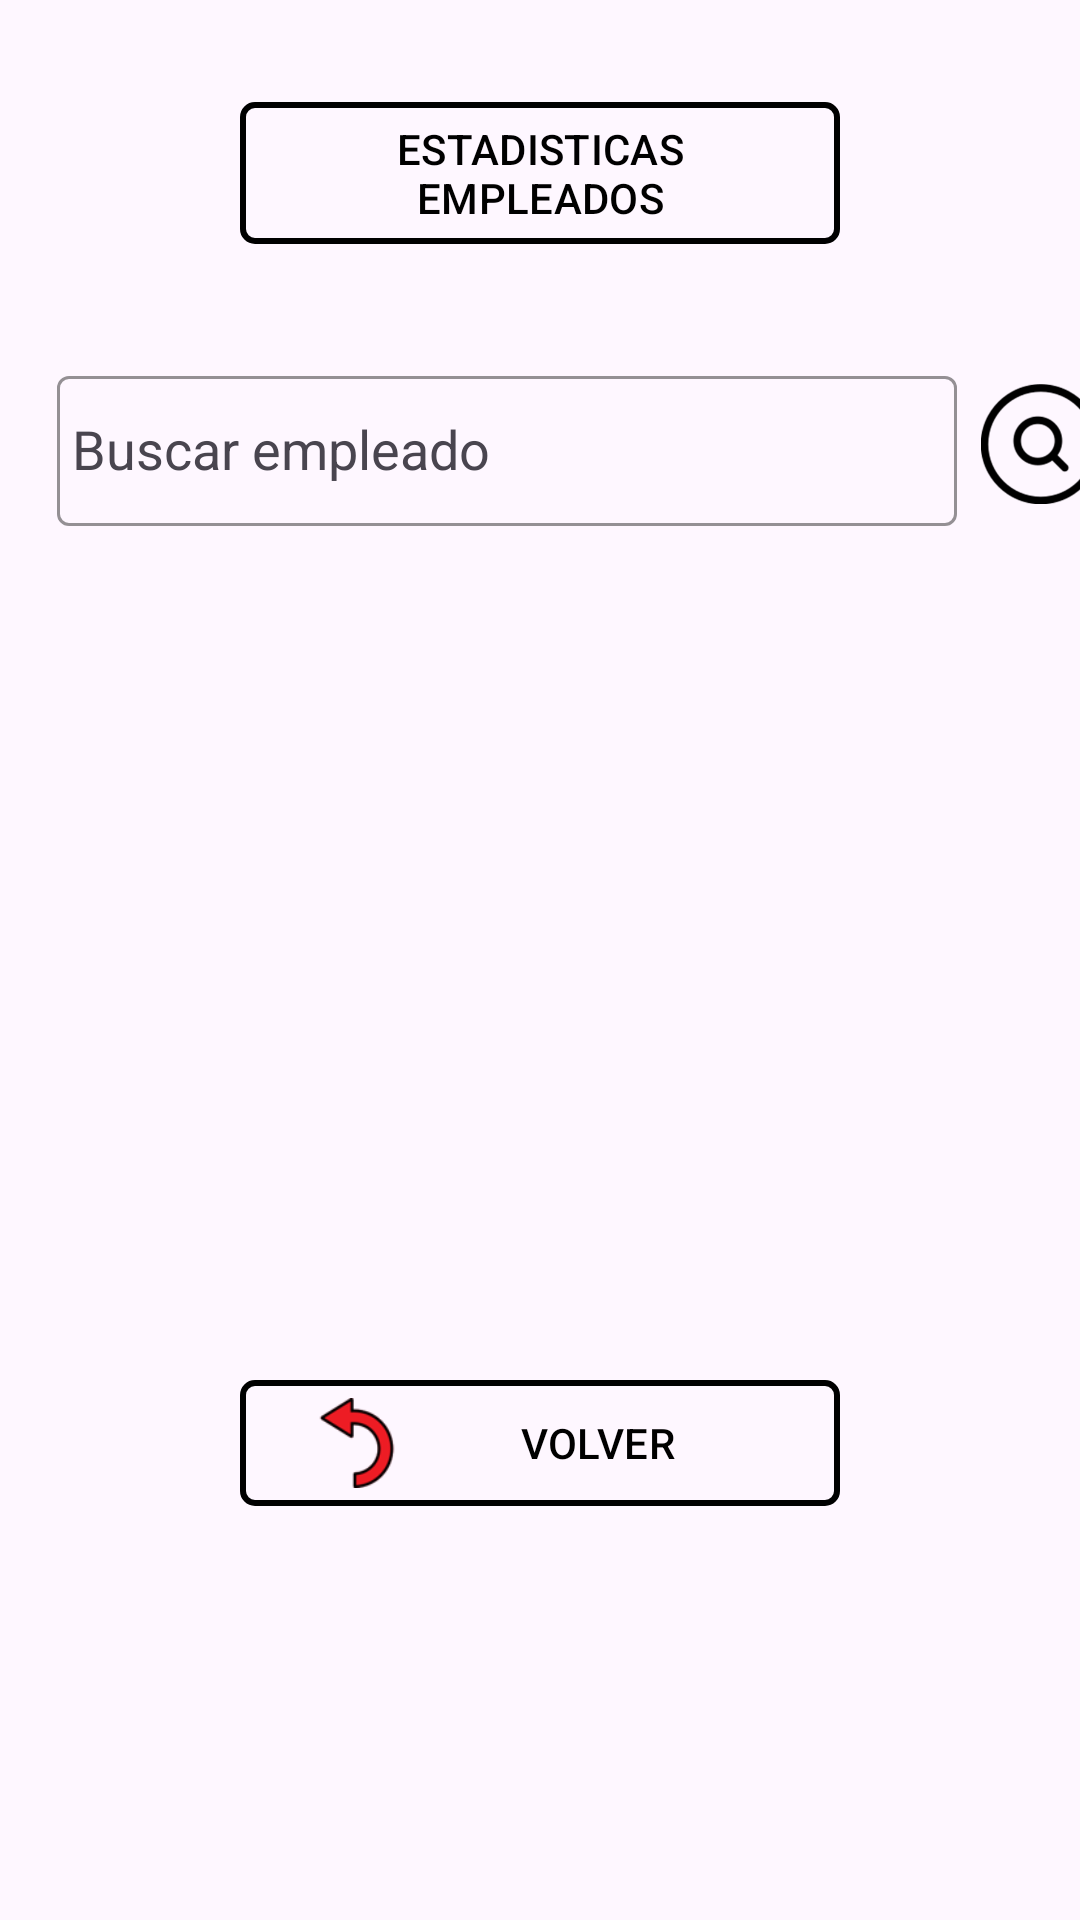

Reconstruct the res/layout file that produces this screen, plus the resources it refers to.
<!-- AndroidManifest.xml: application theme Theme.GestionFacturas -->
<!-- res/layout/fragmento_empleados.xml -->
<?xml version="1.0" encoding="utf-8"?>
<androidx.constraintlayout.widget.ConstraintLayout xmlns:android="http://schemas.android.com/apk/res/android"
    xmlns:app="http://schemas.android.com/apk/res-auto"
    xmlns:tools="http://schemas.android.com/tools"
    android:layout_width="match_parent"
    android:layout_height="match_parent"
    android:background="@color/transparent">

    <com.google.android.material.button.MaterialButton
        android:id="@+id/bt_volver_informes_empleados"
        android:layout_width="200dp"
        android:layout_height="wrap_content"
        android:layout_marginTop="456dp"
        android:backgroundTint="@color/transparent"
        android:text="@string/volver"
        android:textColor="@color/black"
        app:cornerRadius="5dp"
        app:icon="@drawable/volver"
        app:iconSize="30dp"
        app:iconTint="@null"
        app:layout_constraintEnd_toEndOf="parent"
        app:layout_constraintStart_toStartOf="parent"
        app:layout_constraintTop_toTopOf="parent"
        app:strokeColor="@color/black"
        app:strokeWidth="2dp" />

    <com.google.android.material.textfield.TextInputLayout
        android:id="@+id/tx_direccion"
        android:layout_width="wrap_content"
        android:layout_height="wrap_content"
        android:layout_marginTop="120dp"
        app:boxStrokeColor="@color/black"
        app:endIconMode="clear_text"
        app:layout_constraintEnd_toEndOf="parent"
        app:layout_constraintHorizontal_bias="0.254"
        app:layout_constraintStart_toStartOf="parent"
        app:layout_constraintTop_toTopOf="parent">

        <com.google.android.material.textfield.MaterialAutoCompleteTextView
            android:id="@+id/et_nombreEmpleadosInforme"
            android:layout_width="300dp"
            android:layout_height="50dp"
            android:layout_marginStart="5dp"
            android:hint="@string/buscar_empleado"
            android:inputType="textAutoComplete"
            android:paddingHorizontal="5dp"
            app:hintTextColor="@color/black"
            tools:ignore="DuplicateSpeakableTextCheck,TextContrastCheck"
            tools:layout_editor_absoluteX="64dp"
            tools:layout_editor_absoluteY="369dp" />
    </com.google.android.material.textfield.TextInputLayout>

    <ImageButton
        android:id="@+id/ib_buscar_empleado_informe"
        android:layout_width="40dp"
        android:layout_height="40dp"
        android:layout_marginStart="8dp"
        android:layout_marginTop="128dp"
        android:background="@drawable/lupa"
        android:contentDescription="@string/buscar_cliente"
        app:layout_constraintStart_toEndOf="@+id/tx_direccion"
        app:layout_constraintTop_toTopOf="parent"
        tools:ignore="TouchTargetSizeCheck" />

    <ListView
        android:id="@+id/lv_lista_facturas_empleados"
        android:layout_width="329dp"
        android:layout_height="184dp"
        android:layout_marginTop="40dp"
        app:layout_constraintEnd_toEndOf="parent"
        app:layout_constraintStart_toStartOf="parent"
        app:layout_constraintTop_toBottomOf="@+id/tx_direccion" />
    <com.google.android.material.button.MaterialButton
        android:id="@+id/bt_informe_estadisticas"
        android:layout_width="200dp"
        android:layout_height="wrap_content"
        android:layout_marginTop="30dp"
        android:backgroundTint="@color/transparent"
        android:text="@string/estadisticas_empleados"
        android:textColor="@color/black"
        app:cornerRadius="5dp"
        app:layout_constraintEnd_toEndOf="parent"
        app:layout_constraintStart_toStartOf="parent"
        app:layout_constraintTop_toTopOf="parent"
        app:strokeColor="@color/black"
        app:strokeWidth="2dp" />

</androidx.constraintlayout.widget.ConstraintLayout>
<!-- resources referenced by this layout -->
<resources>
  <color name="black">#FF000000</color>
  <color name="transparent">#00FFFFFF</color>
  <!-- drawable lupa: png bitmap (drawable, 10270 bytes) -->
  <!-- drawable volver: png bitmap (drawable, 3495 bytes) -->
  <string name="buscar_cliente">Buscar cliente</string>
  <string name="buscar_empleado">Buscar empleado</string>
  <string name="estadisticas_empleados">ESTADISTICAS EMPLEADOS</string>
  <string name="volver">VOLVER</string>
  <style name="Theme.GestionFacturas" parent="Base.Theme.GestionFacturas" />
  <style name="Base.Theme.GestionFacturas" parent="Theme.Material3.DayNight.NoActionBar">
          
          
      </style>
</resources>
